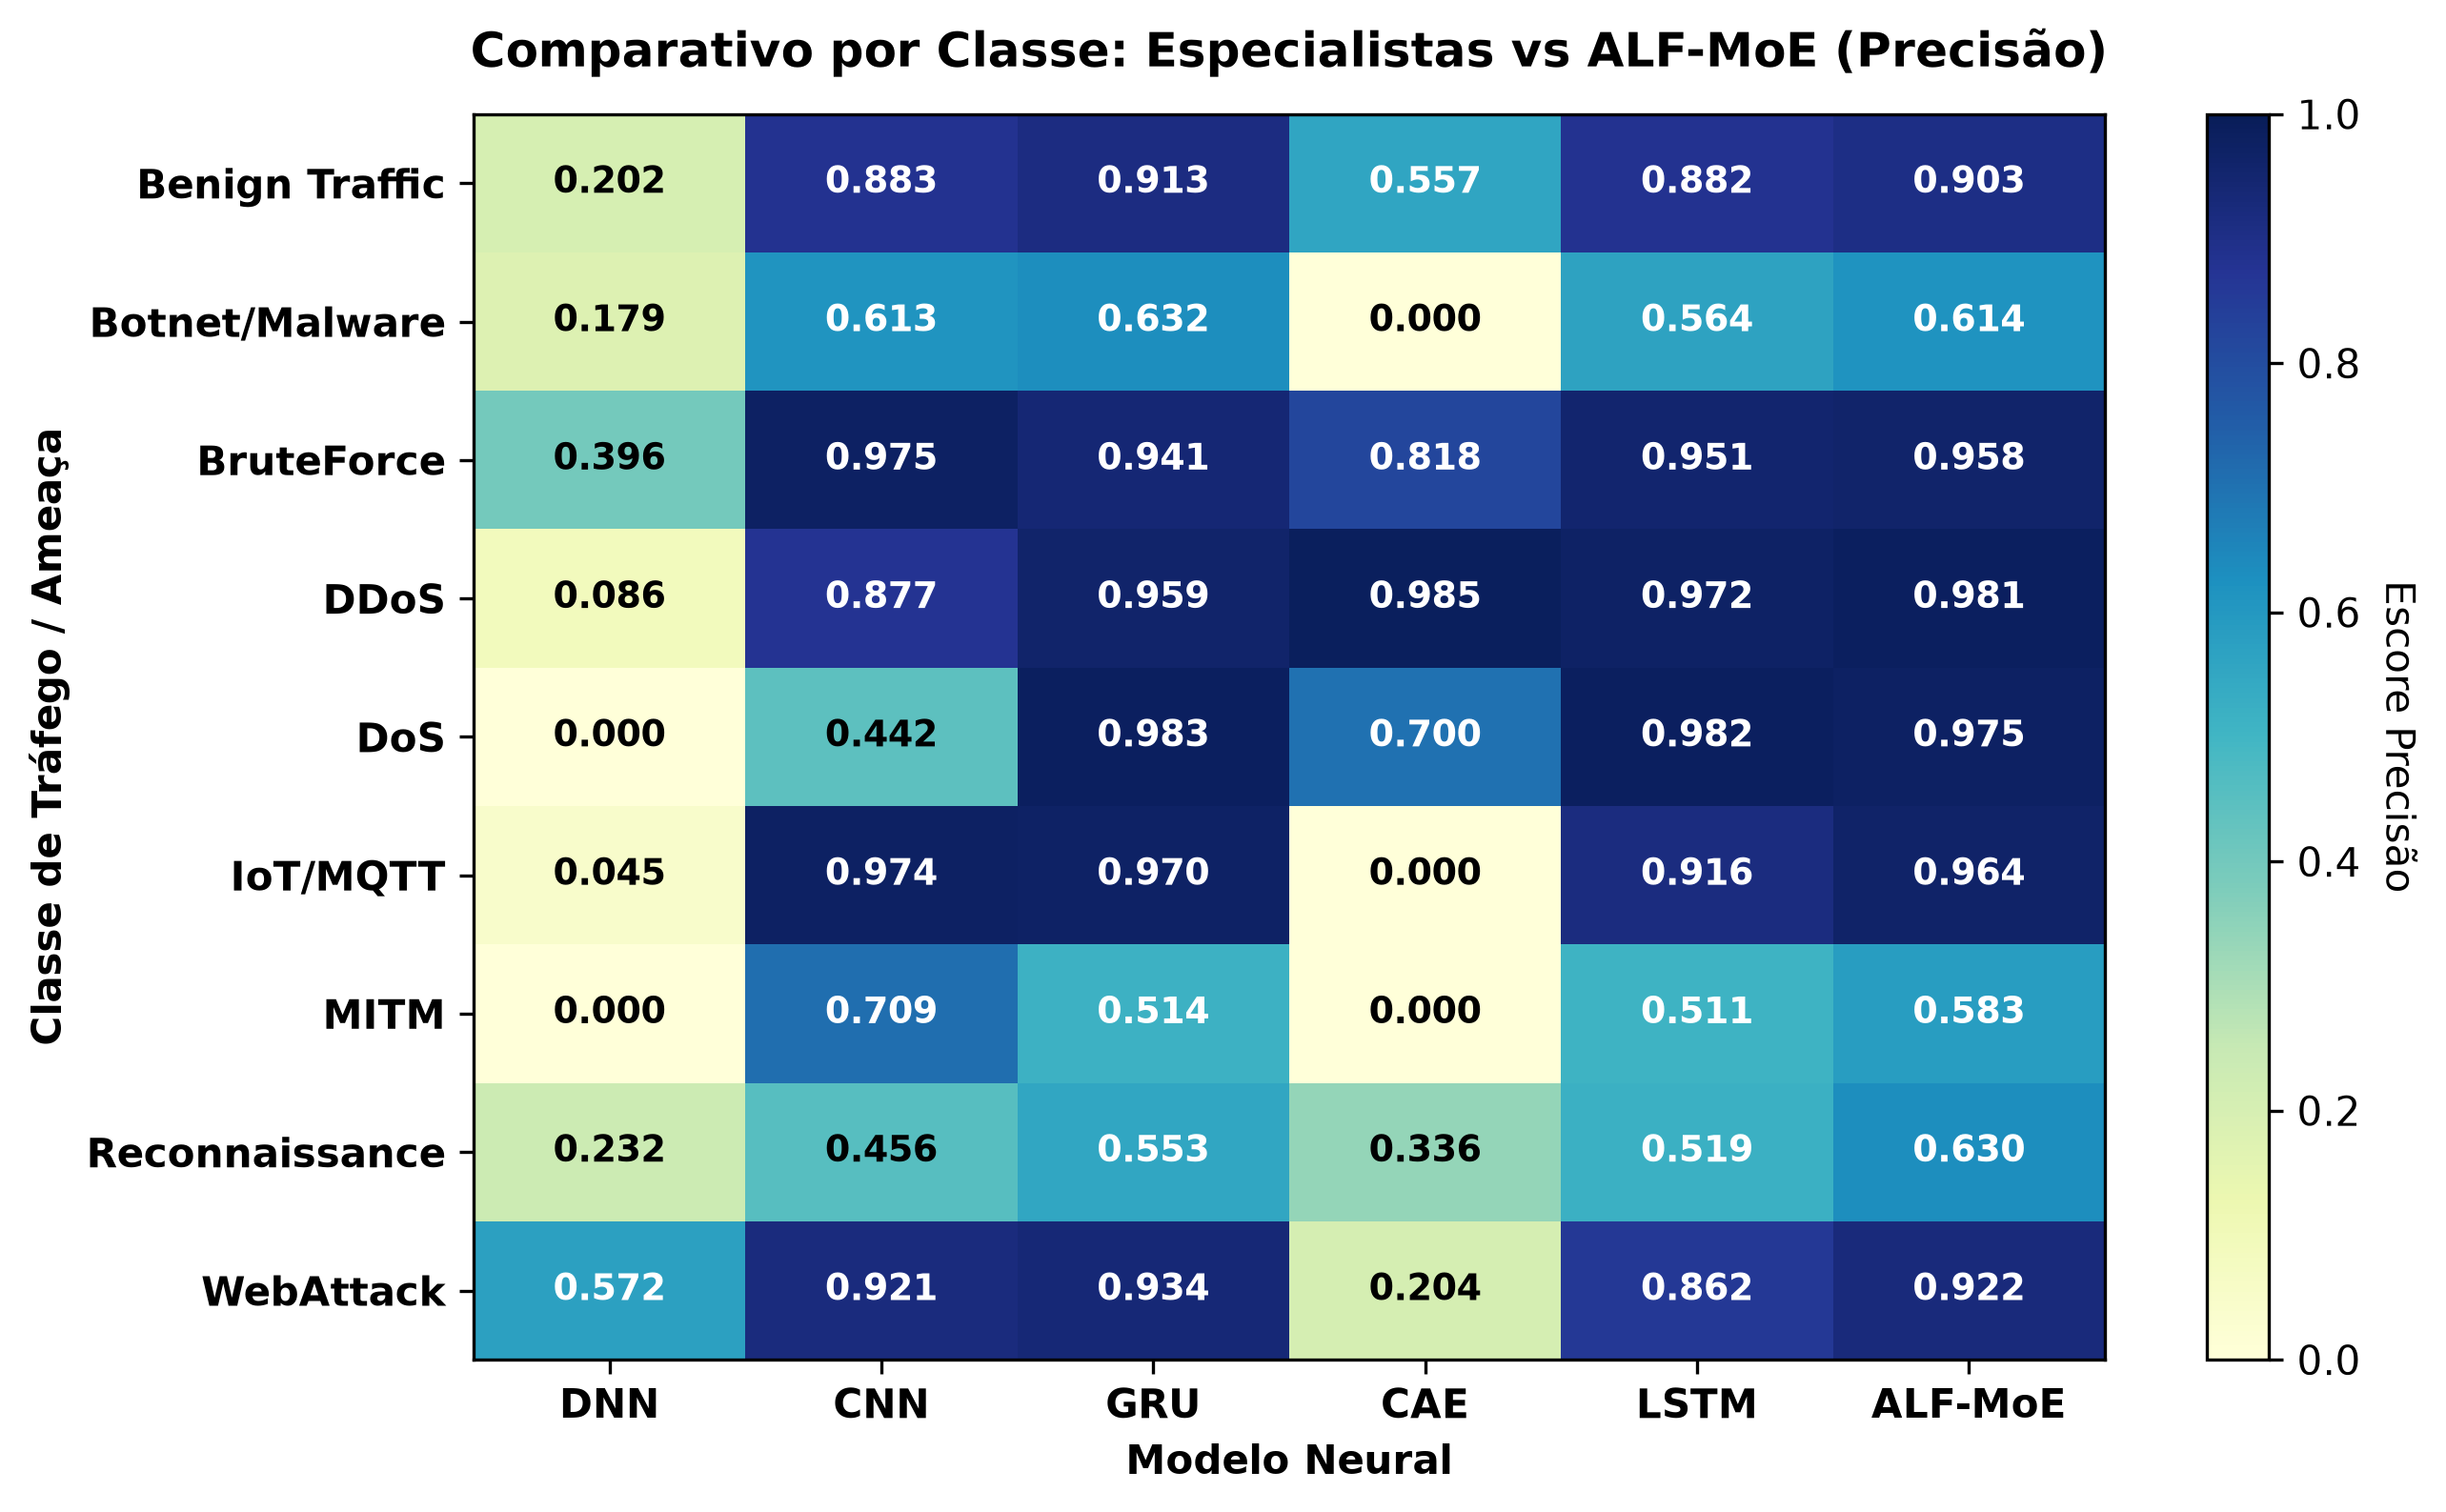

Data behind this chart, as committed beside it:
, DNN, CNN, GRU, CAE, LSTM, ALF-MoE
Benign Traffic, 0.2017, 0.8828, 0.9126, 0.5566, 0.8824, 0.9029
Botnet/Malware, 0.1791, 0.6131, 0.6318, 0.0, 0.5638, 0.6143
BruteForce, 0.3965, 0.9753, 0.941, 0.8183, 0.9507, 0.9578
DDoS, 0.08649, 0.8775, 0.9594, 0.9854, 0.9716, 0.9808
DoS, 0.0, 0.4416, 0.9834, 0.6997, 0.9821, 0.9748
IoT/MQTT, 0.0448, 0.9742, 0.9699, 0.0, 0.9159, 0.9641
MITM, 0.0, 0.7094, 0.5144, 0.0, 0.5112, 0.5834
Reconnaissance, 0.2316, 0.456, 0.5534, 0.3359, 0.5193, 0.6298
WebAttack, 0.5717, 0.9213, 0.9342, 0.2036, 0.8619, 0.9224
